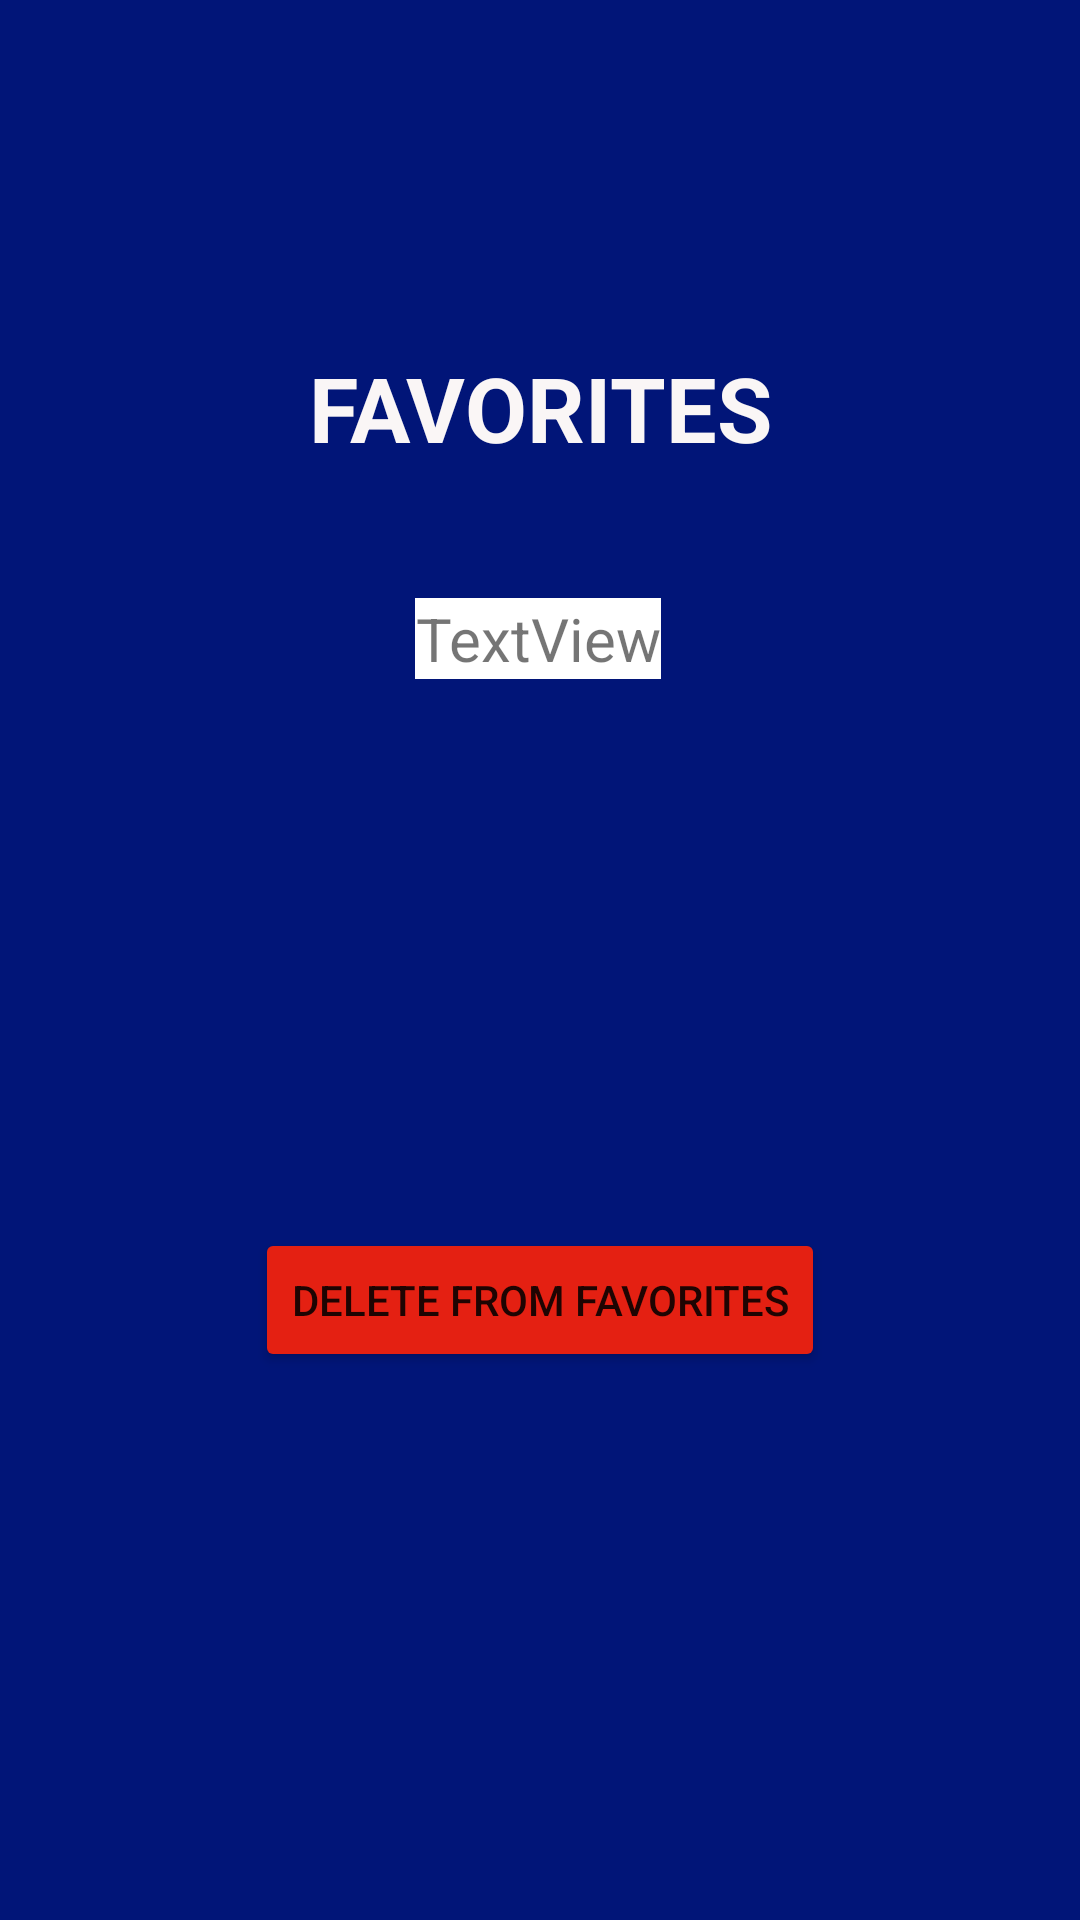

The Android layout XML behind this screen, and the referenced resources:
<!-- AndroidManifest.xml: application theme Theme.Randomquote -->
<!-- res/layout/favquote.xml -->
<?xml version="1.0" encoding="utf-8"?>
<androidx.constraintlayout.widget.ConstraintLayout xmlns:android="http://schemas.android.com/apk/res/android"
    xmlns:app="http://schemas.android.com/apk/res-auto"
    android:layout_width="match_parent"
    android:layout_height="match_parent"
    android:background="#011578">

    <TextView
        android:id="@+id/textView2"
        android:layout_width="wrap_content"
        android:layout_height="wrap_content"
        android:text="FAVORITES"
        android:textColor="#FAF6F6"
        android:textSize="30dp"
        android:textStyle="bold"
        app:layout_constraintBottom_toBottomOf="parent"
        app:layout_constraintEnd_toEndOf="parent"
        app:layout_constraintStart_toStartOf="parent"
        app:layout_constraintTop_toTopOf="parent"
        app:layout_constraintVertical_bias="0.193" />

    <TextView
        android:id="@+id/textView"
        android:layout_width="wrap_content"
        android:layout_height="wrap_content"
        android:background="#FFFFFF"
        android:backgroundTint="#FFFFFF"
        android:text="TextView"
        android:textAlignment="center"
        android:textSize="20dp"
        app:layout_constraintBottom_toBottomOf="parent"
        app:layout_constraintEnd_toEndOf="parent"
        app:layout_constraintHorizontal_bias="0.498"
        app:layout_constraintStart_toStartOf="parent"
        app:layout_constraintTop_toBottomOf="@+id/textView2"
        app:layout_constraintVertical_bias="0.095" />

    <Button
        android:id="@+id/btn_del"
        android:layout_width="wrap_content"
        android:layout_height="wrap_content"
        android:backgroundTint="#E42012"
        android:text="DELETE FROM FAVORITES"
        app:layout_constraintBottom_toBottomOf="parent"
        app:layout_constraintEnd_toEndOf="parent"
        app:layout_constraintStart_toStartOf="parent"
        app:layout_constraintTop_toBottomOf="@+id/textView" />

</androidx.constraintlayout.widget.ConstraintLayout>
<!-- resources referenced by this layout -->
<resources>
  <style name="Theme.Randomquote" parent="Theme.MaterialComponents.DayNight.DarkActionBar">
          
          <item name="colorPrimary">@color/purple_500</item>
          <item name="colorPrimaryVariant">@color/purple_700</item>
          <item name="colorOnPrimary">@color/white</item>
          
          <item name="colorSecondary">@color/teal_200</item>
          <item name="colorSecondaryVariant">@color/teal_700</item>
          <item name="colorOnSecondary">@color/black</item>
          
          <item name="android:statusBarColor" tools:targetApi="l">?attr/colorPrimaryVariant</item>
          
      </style>
  <!-- not gathered from this repository: default colours our renderer supplied (Android Studio template values) -->
  <color name="purple_500">#FF6200EE</color>
  <color name="purple_700">#FF3700B3</color>
  <color name="teal_200">#FF03DAC5</color>
  <color name="teal_700">#FF018786</color>
  <color name="black">#FF000000</color>
  <color name="white">#FFFFFFFF</color>
</resources>
